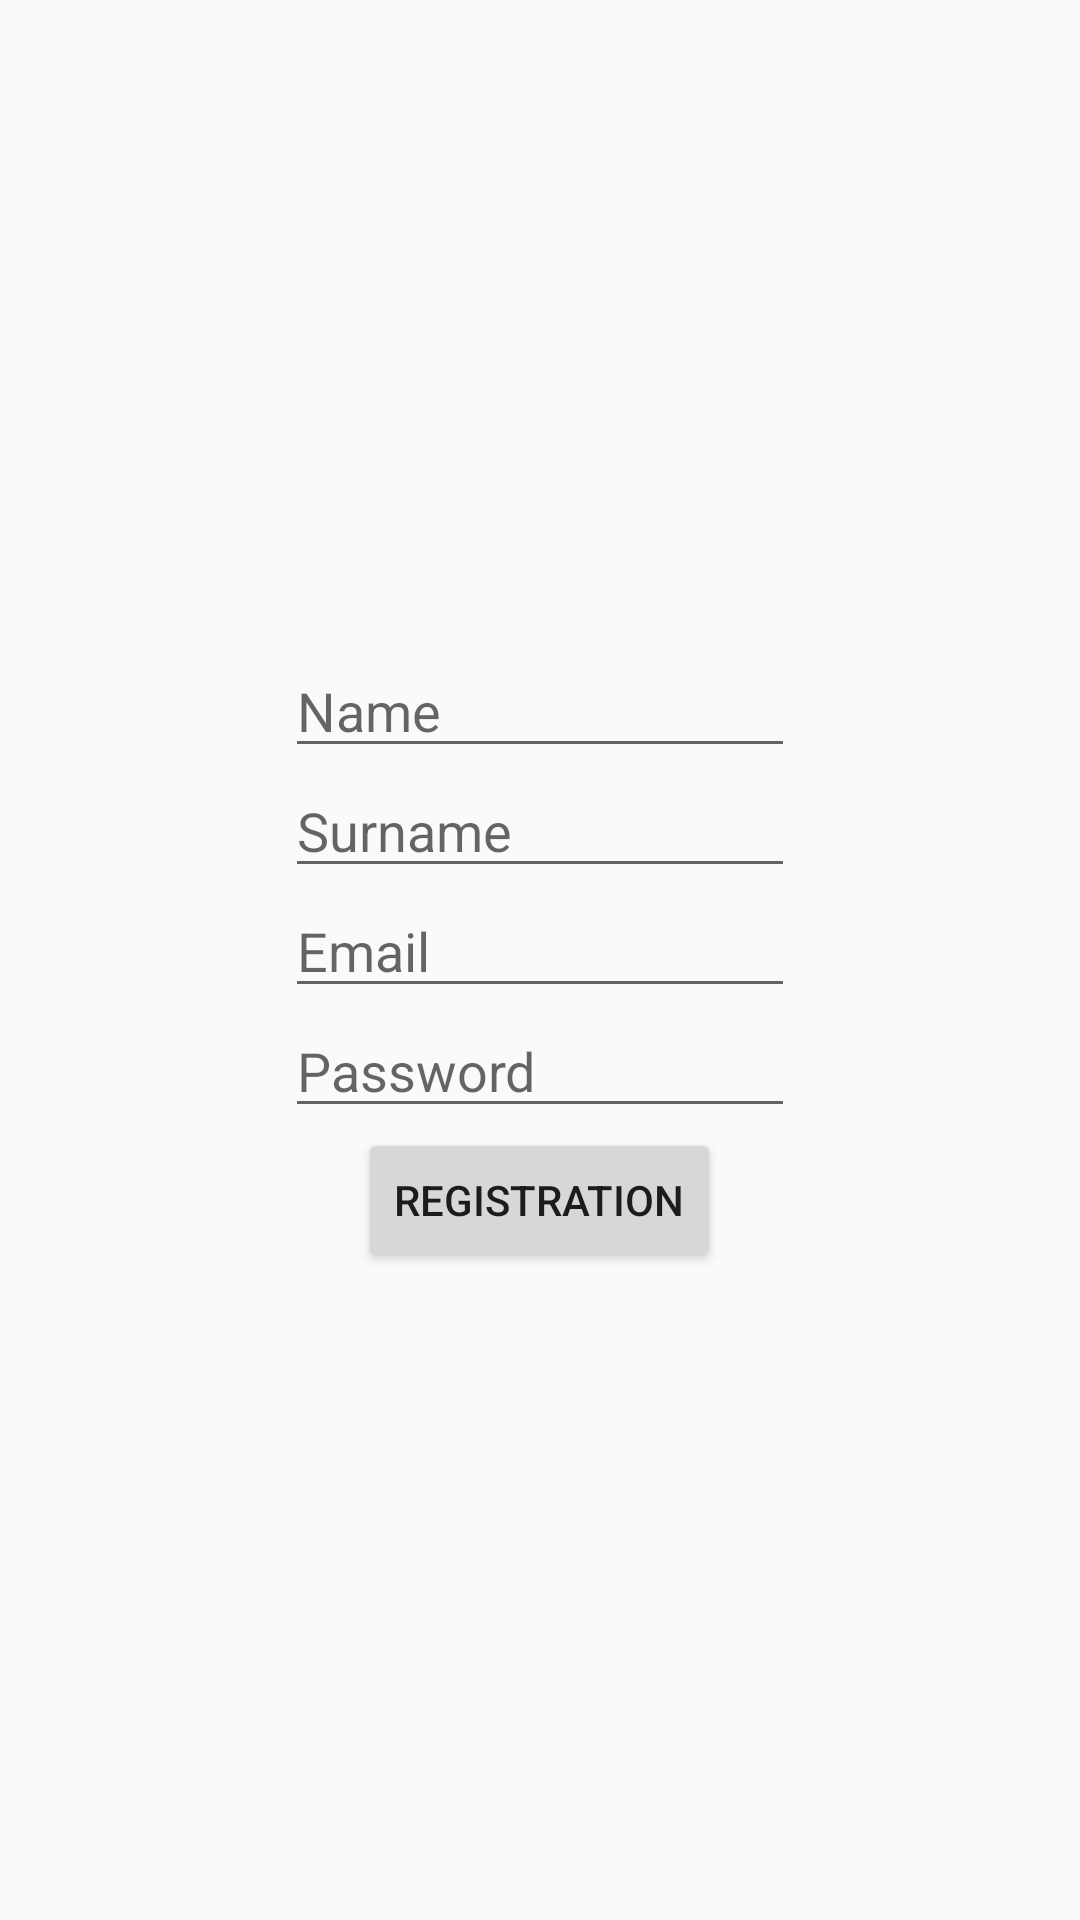

Android layout source for this screen:
<!-- AndroidManifest.xml: application theme AppTheme -->
<!-- res/layout/registration_layout.xml -->
<?xml version="1.0" encoding="utf-8"?>
<LinearLayout xmlns:android="http://schemas.android.com/apk/res/android"
    android:layout_width="match_parent"
    android:layout_height="match_parent"
    android:gravity="center"
    android:orientation="vertical">

    <EditText
        android:id="@+id/nameRegistration"
        android:layout_width="170dp"
        android:layout_height="40dp"
        android:hint="@string/nameRegistrationHint"></EditText>

    <EditText
        android:id="@+id/surnameRegistration"
        android:layout_width="170dp"
        android:layout_height="40dp"
        android:hint="@string/surnameRegistrationHint"></EditText>

    <EditText
        android:id="@+id/emailRegistration"
        android:layout_width="170dp"
        android:layout_height="40dp"
        android:hint="@string/emailRegistrationHint"></EditText>

    <EditText
        android:id="@+id/passwordRegistration"
        android:layout_width="170dp"
        android:layout_height="40dp"
        android:hint="@string/passwordRegistrationHint"></EditText>

    <Button
        android:layout_width="wrap_content"
        android:layout_height="wrap_content"
        android:text="@string/btnRegistrationText" />

</LinearLayout>
<!-- resources referenced by this layout -->
<resources>
  <string name="btnRegistrationText">Registration</string>
  <string name="emailRegistrationHint">Email</string>
  <string name="nameRegistrationHint">Name</string>
  <string name="passwordRegistrationHint">Password</string>
  <string name="surnameRegistrationHint">Surname</string>
  <style name="AppTheme" parent="Theme.AppCompat.Light.NoActionBar">
          
          <item name="colorPrimary">@color/primary</item>
          <item name="colorPrimaryDark">@color/primary_dark</item>
          <item name="colorAccent">@color/accent</item>
      </style>
  <color name="primary">#2196F3</color>
  <color name="primary_dark">#1976D2</color>
  <color name="accent">#FFC107</color>
</resources>
